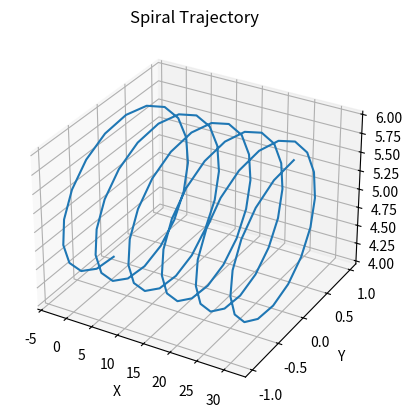

Write the Python code that produced this figure.
import numpy as np
import matplotlib.pyplot as plt

def generate_spiral_trajectory(radius, pitch, height, speed, num_points):
    theta = np.linspace(-np.pi, 10*np.pi, num_points)
    z = radius * np.cos(theta) + height
    y = radius * np.sin(theta)
    x = pitch * theta 
    time = np.linspace(0, 2*np.pi, num_points) / speed

    return x, y, z, time

# Define parameters
radius = 1  # Radius of the spiral
pitch = 1    # Pitch of the spiral
height = 5   # Starting height
speed = 1    # Speed of the drone along the spiral
num_points = 100  # Number of points to generate

# Generate spiral trajectory
x, y, z, time = generate_spiral_trajectory(radius, pitch, height, speed, num_points)

# Plot trajectory
fig = plt.figure()
ax = fig.add_subplot(111, projection='3d')
ax.plot(x, y, z)
ax.set_xlabel('X')
ax.set_ylabel('Y')
ax.set_zlabel('Z')
ax.set_title('Spiral Trajectory')
plt.show()
